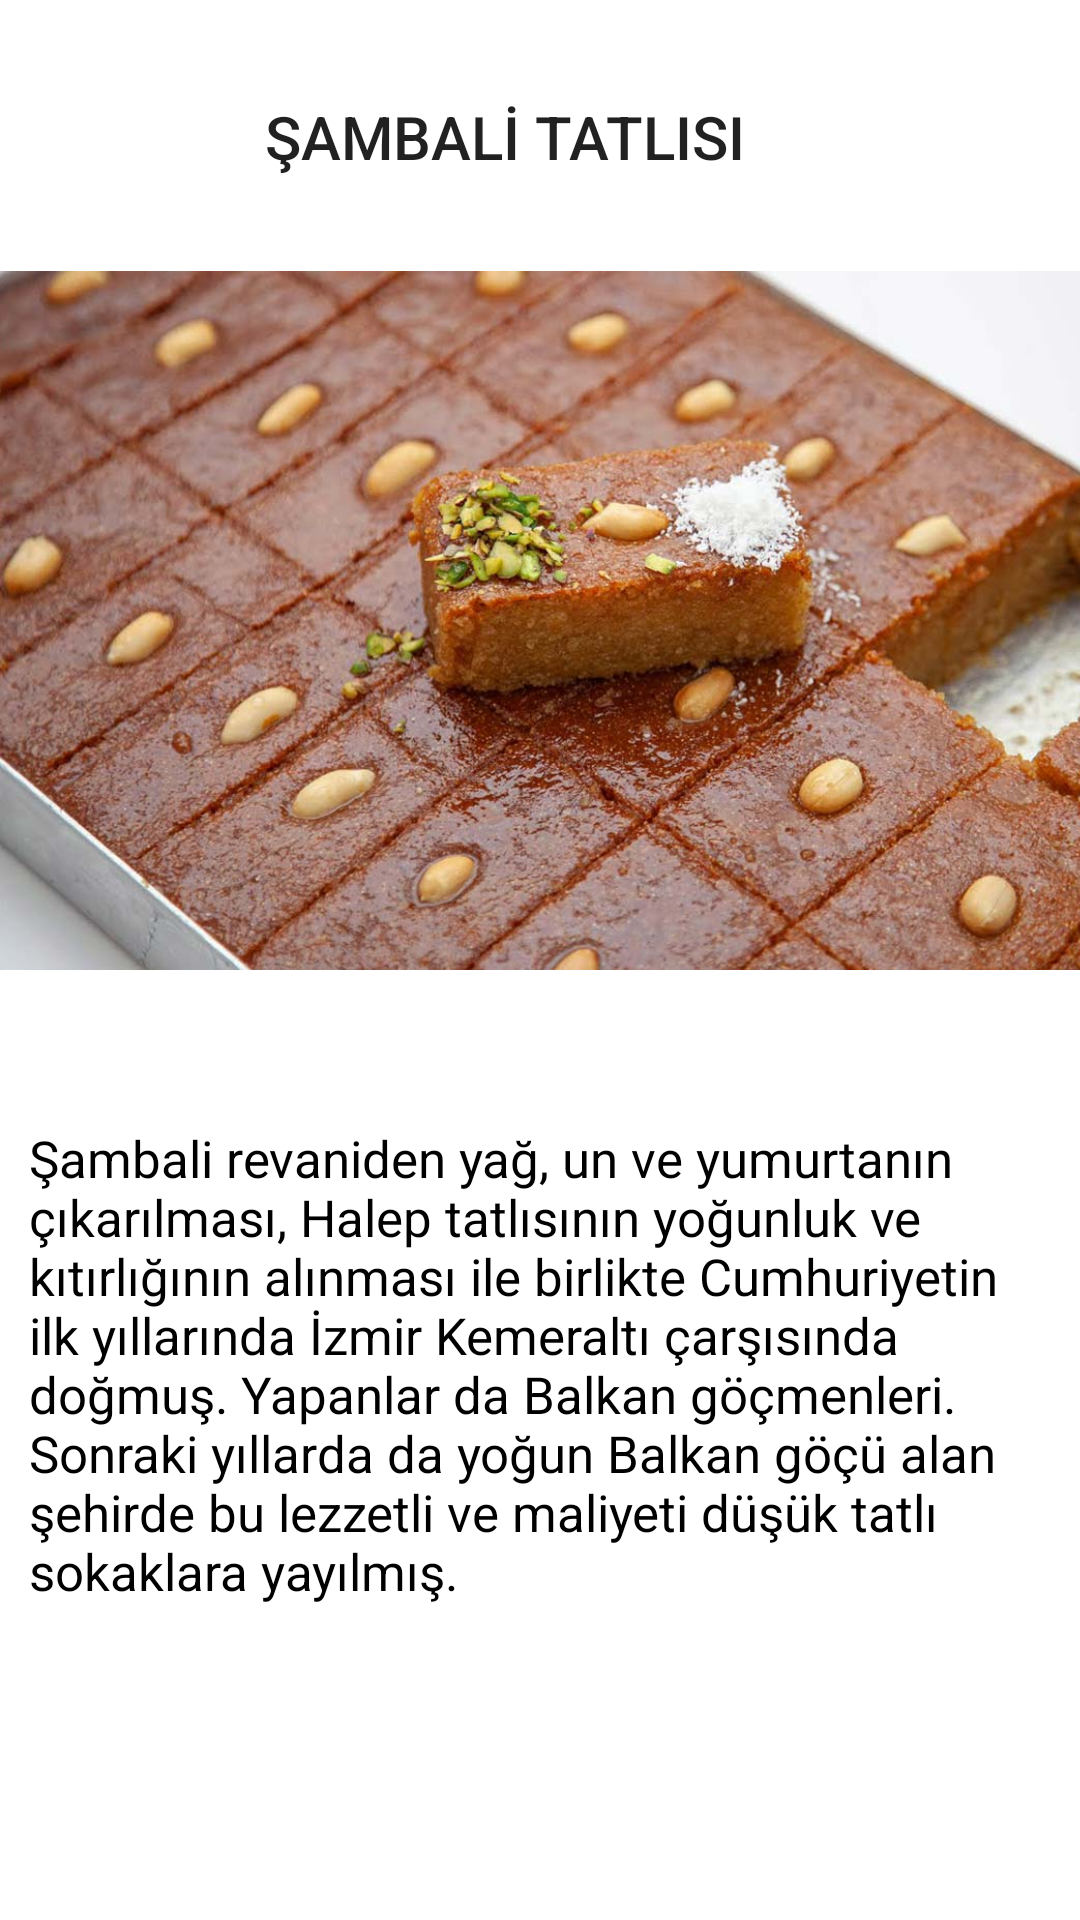

Reconstruct the res/layout file that produces this screen, plus the resources it refers to.
<!-- AndroidManifest.xml: application theme Theme.ANAMENU -->
<!-- res/layout/sk_activity_sambali.xml -->
<?xml version="1.0" encoding="utf-8"?>
<androidx.constraintlayout.widget.ConstraintLayout xmlns:android="http://schemas.android.com/apk/res/android"
    xmlns:app="http://schemas.android.com/apk/res-auto"
    xmlns:tools="http://schemas.android.com/tools"
    android:layout_width="match_parent"
    android:layout_height="match_parent"
    tools:context=".sk_SambaliActivity">

    <ImageView
        android:id="@+id/imageView14"
        android:layout_width="414dp"
        android:layout_height="0dp"
        android:layout_marginTop="61dp"
        android:layout_marginBottom="22dp"
        app:layout_constraintBottom_toTopOf="@+id/textView29"
        app:layout_constraintStart_toStartOf="parent"
        app:layout_constraintTop_toTopOf="parent"
        app:srcCompat="@drawable/sambali" />

    <TextView
        android:id="@+id/textView27"
        style="@style/TextAppearance.AppCompat.Title"
        android:layout_width="wrap_content"
        android:layout_height="wrap_content"
        android:layout_marginTop="32dp"
        android:layout_marginEnd="112dp"
        android:gravity="center"
        android:text="ŞAMBALİ TATLISI"
        app:layout_constraintEnd_toEndOf="parent"
        app:layout_constraintTop_toTopOf="parent" />

    <TextView
        android:id="@+id/textView29"
        android:layout_width="341dp"
        android:layout_height="167dp"
        android:layout_marginStart="41dp"
        android:layout_marginEnd="41dp"
        android:text="Şambali revaniden yağ, un ve yumurtanın çıkarılması, Halep tatlısının yoğunluk ve kıtırlığının alınması ile birlikte Cumhuriyetin ilk yıllarında İzmir Kemeraltı çarşısında doğmuş. Yapanlar da Balkan göçmenleri. Sonraki yıllarda da yoğun Balkan göçü alan şehirde bu lezzetli ve maliyeti düşük tatlı sokaklara yayılmış."
        android:textColor="@color/black"
        android:textSize="17sp"
        app:layout_constraintBottom_toBottomOf="parent"
        app:layout_constraintEnd_toEndOf="parent"
        app:layout_constraintStart_toStartOf="parent"
        app:layout_constraintTop_toTopOf="@+id/textView27"
        app:layout_constraintVertical_bias="0.777" />

</androidx.constraintlayout.widget.ConstraintLayout>
<!-- resources referenced by this layout -->
<resources>
  <color name="black">#FF000000</color>
  <!-- drawable sambali: jpg bitmap (drawable, 120585 bytes) -->
  <style name="Theme.ANAMENU" parent="Theme.MaterialComponents.DayNight.DarkActionBar">
          
          <item name="colorPrimary">@color/black</item>
          <item name="colorPrimaryVariant">@color/black</item>
          <item name="colorOnPrimary">@color/white</item>
          
          <item name="colorSecondary">@color/teal_200</item>
          <item name="colorSecondaryVariant">@color/teal_700</item>
          <item name="colorOnSecondary">@color/black</item>
          
          <item name="android:statusBarColor">?attr/colorPrimaryVariant</item>
          
      </style>
  <color name="white">#FFFFFFFF</color>
  <color name="teal_200">#FF03DAC5</color>
  <color name="teal_700">#bbe6f4</color>
</resources>
